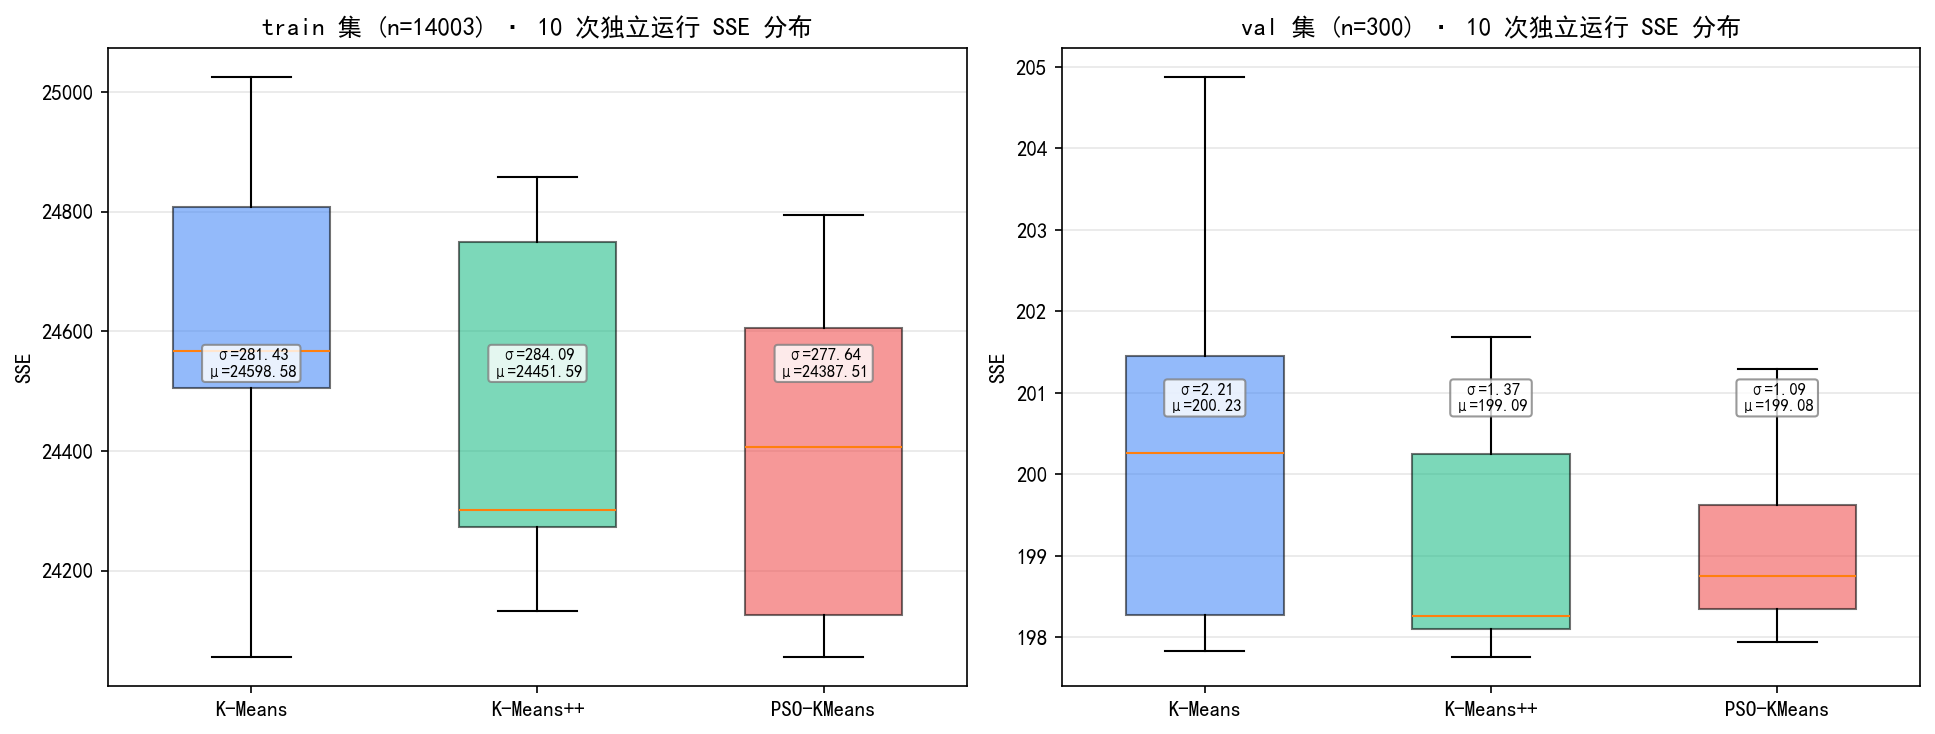

The file beside this chart, header and first rows:
algorithm, run, seed, sse, dataset
K-Means, 1, 42, 24861, train
K-Means++, 1, 42, 24160, train
PSO-KMeans, 1, 42, 24538, train
K-Means, 2, 43, 24500, train
K-Means++, 2, 43, 24275, train
PSO-KMeans, 2, 43, 24276, train
K-Means, 3, 44, 24648, train
K-Means++, 3, 44, 24636, train
PSO-KMeans, 3, 44, 24177, train
K-Means, 4, 45, 24521, train
K-Means++, 4, 45, 24133, train
PSO-KMeans, 4, 45, 24620, train
K-Means, 5, 46, 24575, train
K-Means++, 5, 46, 24787, train
PSO-KMeans, 5, 46, 24561, train
K-Means, 6, 47, 24560, train
K-Means++, 6, 47, 24273, train
PSO-KMeans, 6, 47, 24077, train
K-Means, 7, 48, 24349, train
K-Means++, 7, 48, 24857, train
PSO-KMeans, 7, 48, 24108, train
K-Means, 8, 49, 24056, train
K-Means++, 8, 49, 24795, train
PSO-KMeans, 8, 49, 24794, train
K-Means, 9, 50, 25025, train
K-Means++, 9, 50, 24327, train
PSO-KMeans, 9, 50, 24669, train
K-Means, 10, 51, 24891, train
K-Means++, 10, 51, 24273, train
PSO-KMeans, 10, 51, 24055, train
K-Means, 1, 42, 198.3, val
K-Means++, 1, 42, 201.7, val
PSO-KMeans, 1, 42, 198.3, val
K-Means, 2, 43, 198.3, val
K-Means++, 2, 43, 200.4, val
PSO-KMeans, 2, 43, 198, val
K-Means, 3, 44, 201.5, val
K-Means++, 3, 44, 197.8, val
PSO-KMeans, 3, 44, 198.4, val
K-Means, 4, 45, 201.2, val
K-Means++, 4, 45, 198.1, val
PSO-KMeans, 4, 45, 198.4, val
K-Means, 5, 46, 204.9, val
K-Means++, 5, 46, 200, val
PSO-KMeans, 5, 46, 197.9, val
K-Means, 6, 47, 197.8, val
K-Means++, 6, 47, 198.4, val
PSO-KMeans, 6, 47, 199.8, val
K-Means, 7, 48, 200.3, val
K-Means++, 7, 48, 198, val
PSO-KMeans, 7, 48, 199.1, val
K-Means, 8, 49, 200.3, val
K-Means++, 8, 49, 200.3, val
PSO-KMeans, 8, 49, 199.2, val
K-Means, 9, 50, 198.1, val
K-Means++, 9, 50, 198.1, val
PSO-KMeans, 9, 50, 201.3, val
K-Means, 10, 51, 201.6, val
K-Means++, 10, 51, 198.1, val
PSO-KMeans, 10, 51, 200.3, val
